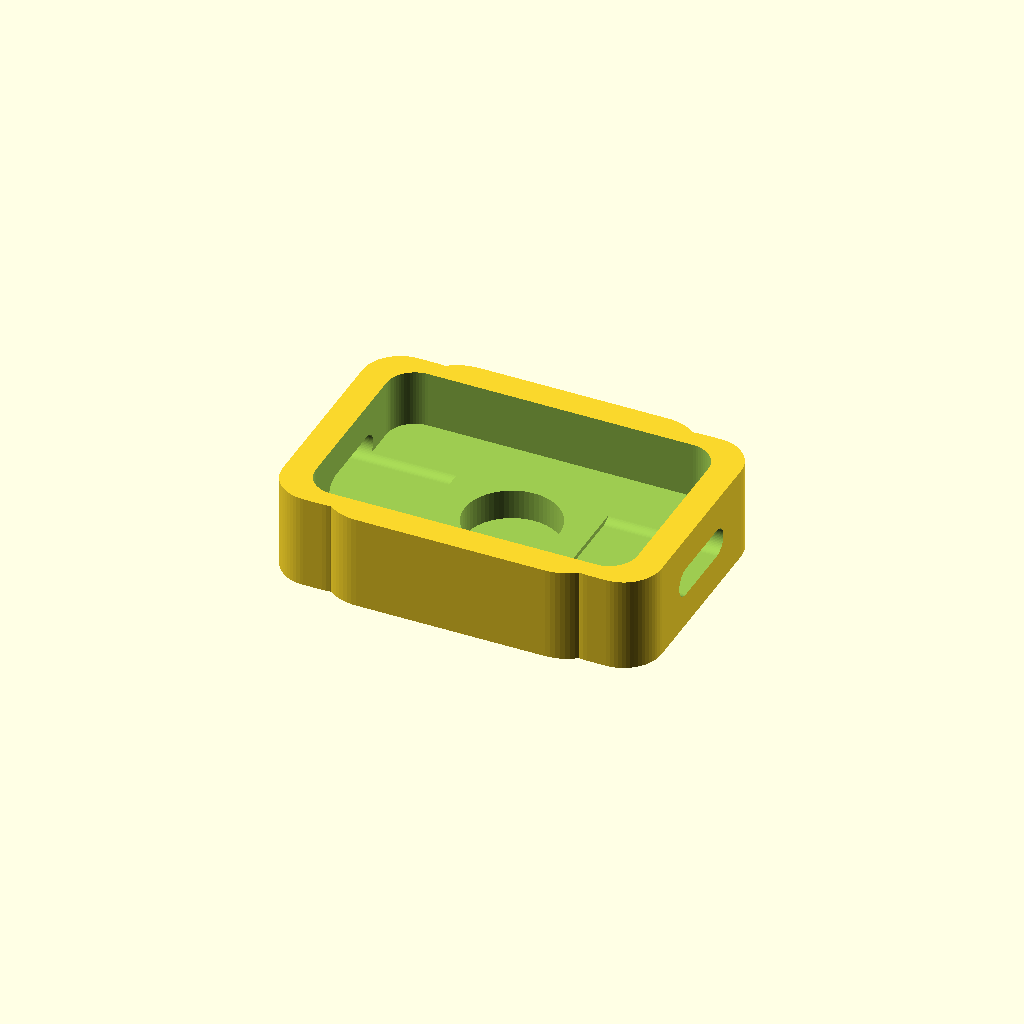
Cell 1 — every parameter at its default value.
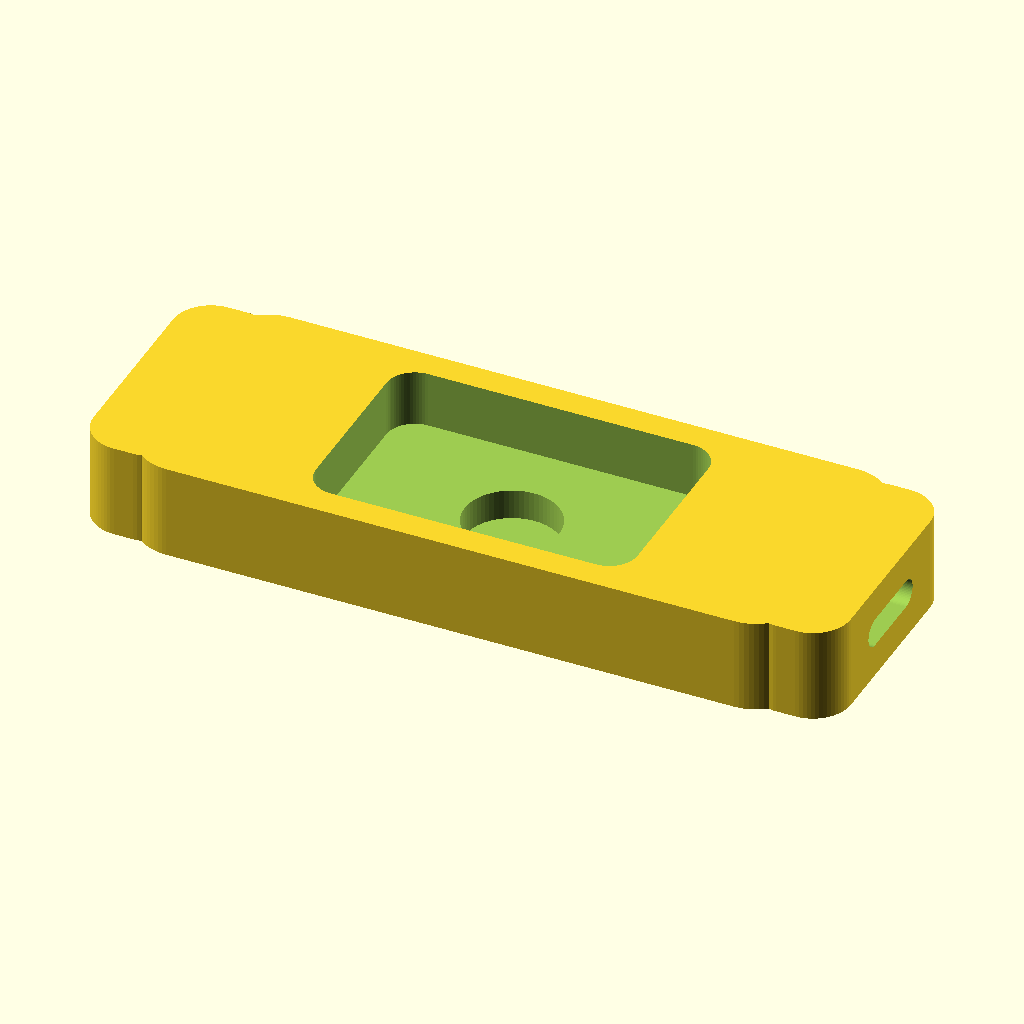
Cell 2 — external_length set to 80, the other parameters unchanged.
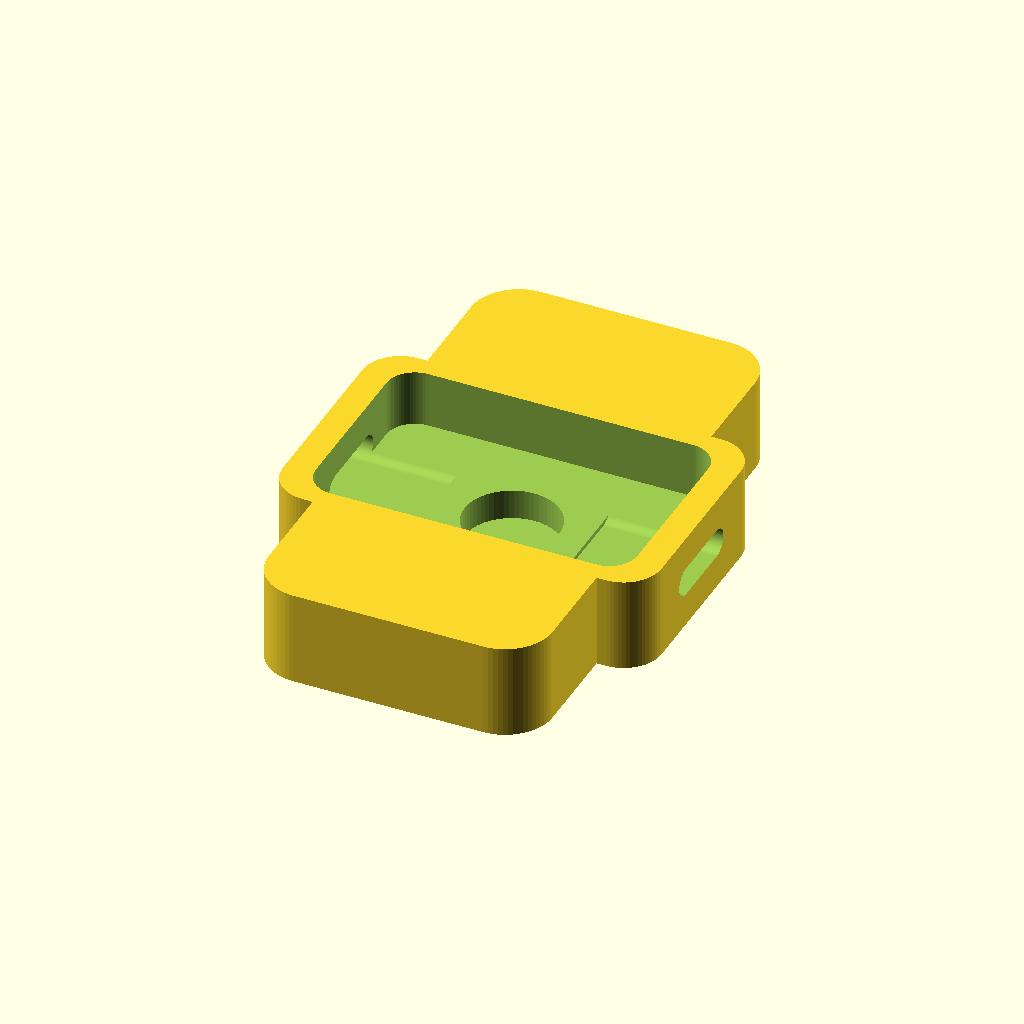
Cell 3: the same model with external_width = 56.
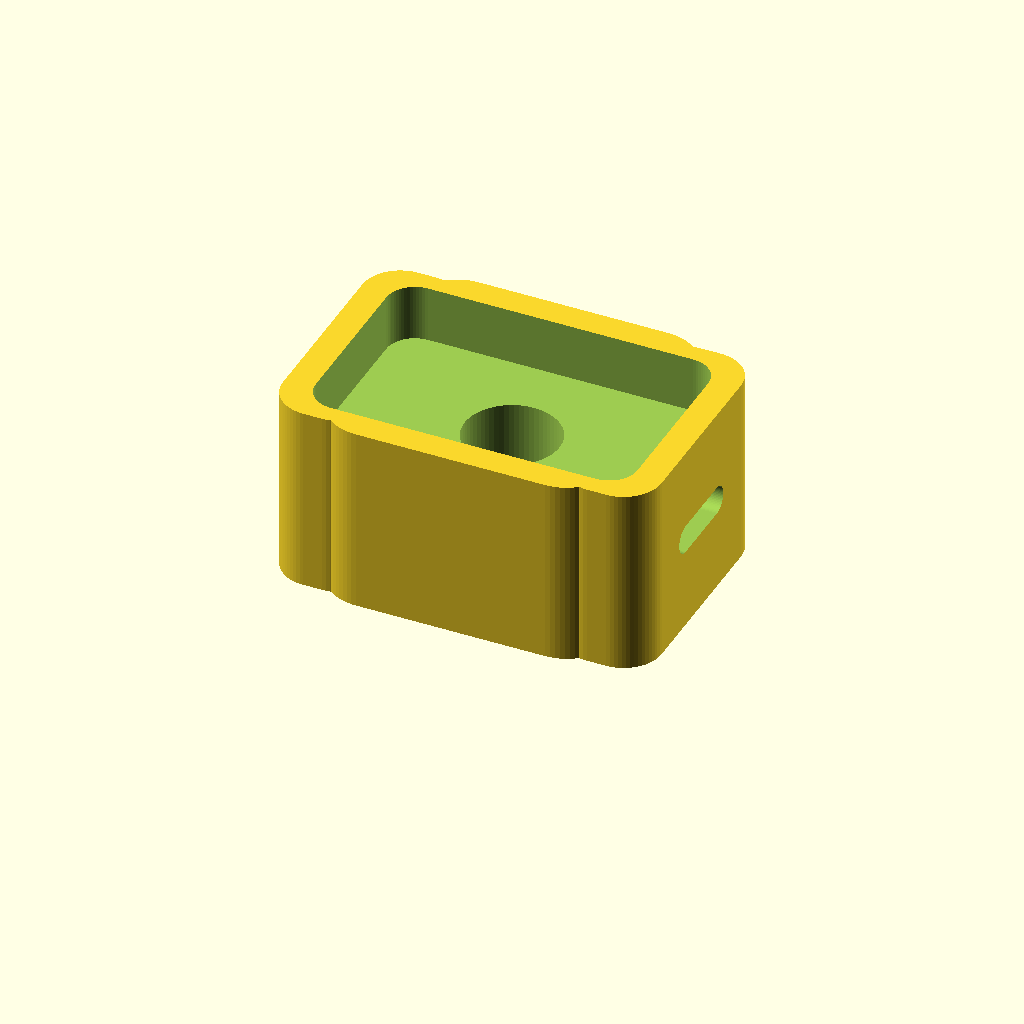
Cell 4: the same model with external_height = 20.
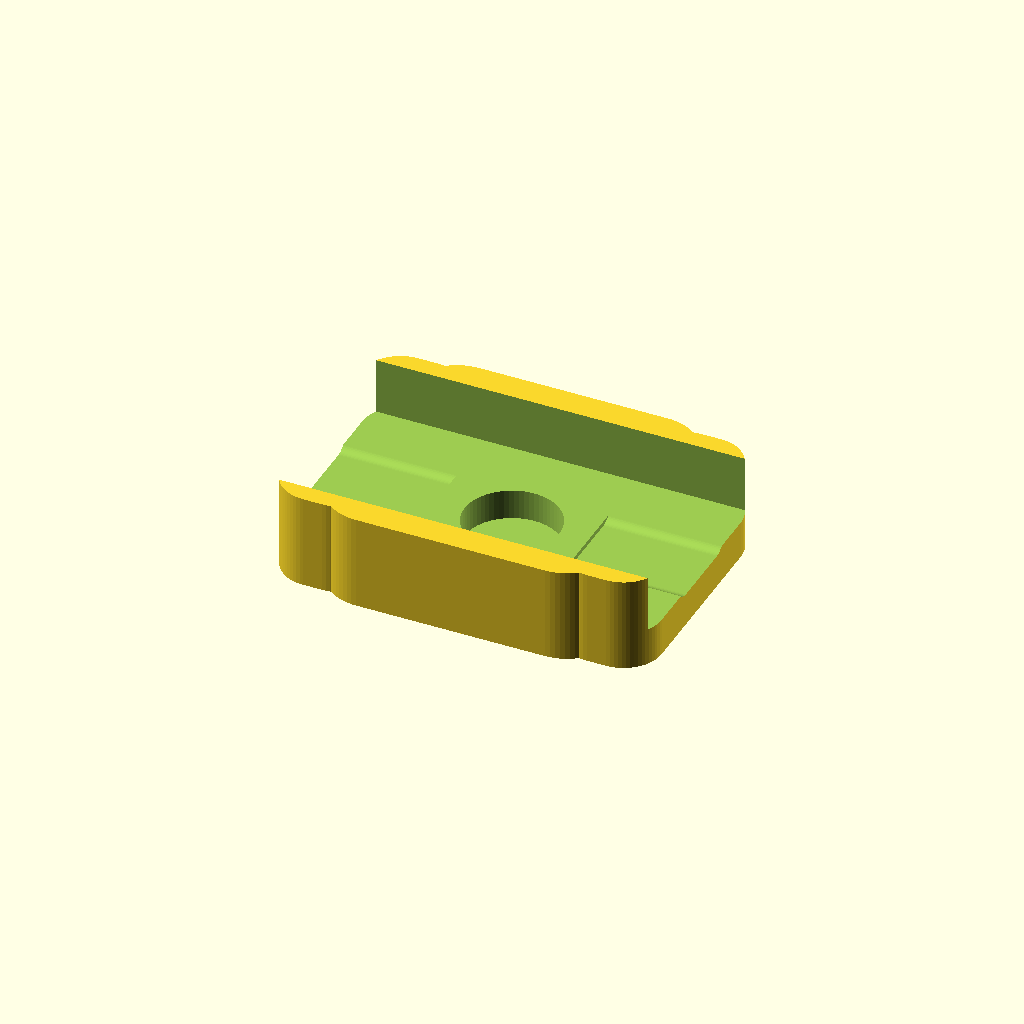
Cell 5: the same model with cavity_length = 68.
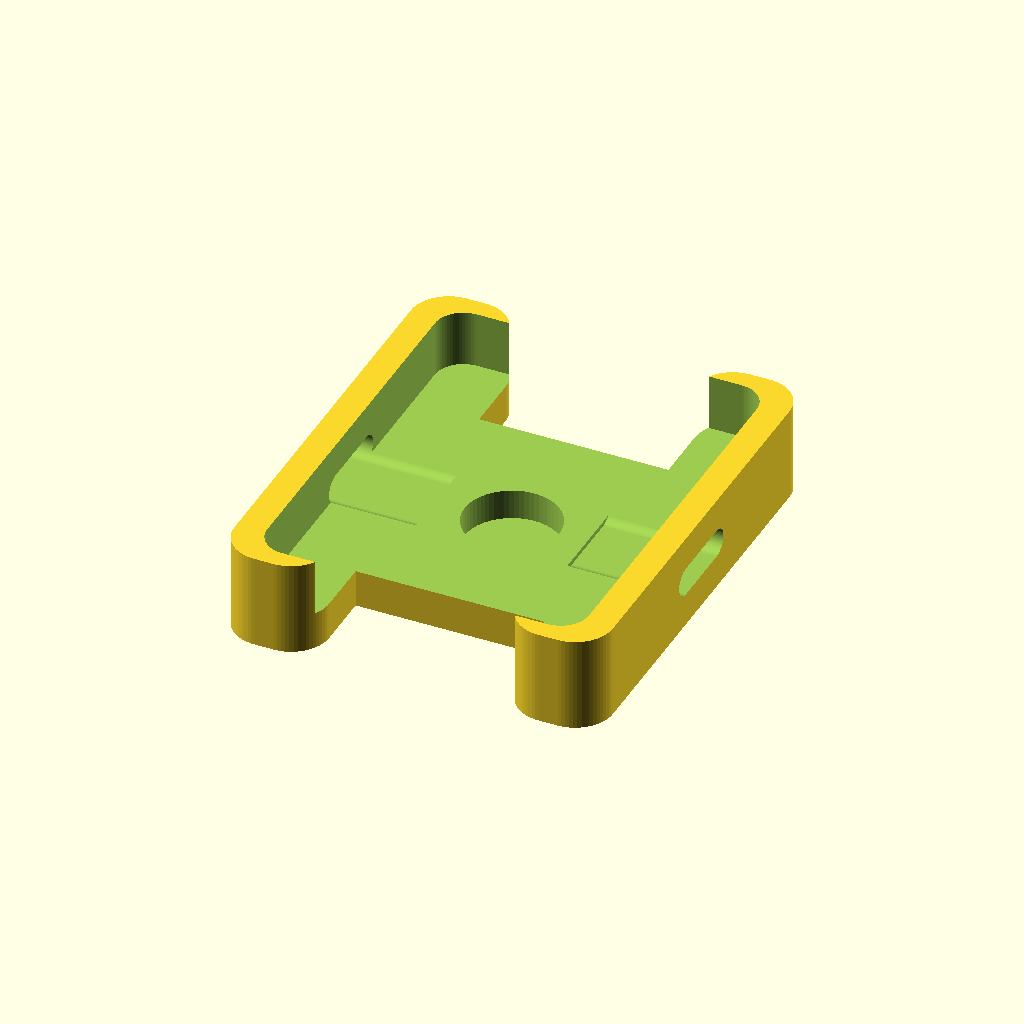
Cell 6: cavity_width = 44 (everything else at default).
All cells are drawn from one camera (rotation 55°, 0°, 25°, orthographic, colour scheme Cornfield), so only the parameter changes between them.
Source of the model, sonhoband-hardware/openscad/sonhoband_case_v0_2_mini.scad:
/*
  SonhoBand case v0.2 mini
  Variante futura menor, voltada para wearable real.

  Objetivo:
  - Considerar placa compacta tipo ESP32-C3 mini, XIAO ESP32C3
    ou nRF52840 pequeno.
  - Considerar bateria LiPo de 100 a 150 mAh.
  - Manter area inferior fina para sensor termico.
  - Ser o alvo real de conforto para bebe.

  Unidades: milimetros.
  Orientacao:
  - X = comprimento
  - Y = largura
  - Z = altura
*/

$fn = 64;

// -----------------------------
// Parametros principais
// -----------------------------

external_length = 40;
external_width = 28;
external_height = 10;

cavity_length = 34;
cavity_width = 22;
cavity_height = 6;

wall = 2;
corner_radius = 5;

// A cavidade abre pela parte superior. O fundo fica mais espesso nesta
// variante para respeitar a altura util aproximada de 6 mm.
cavity_floor_thickness = external_height - cavity_height;
cavity_corner_radius = max(corner_radius - wall, 1);

// Area inferior fina para contato do sensor termico.
sensor_diameter = 10;
sensor_floor_thickness = 0.8;

// Hastes laterais integradas ao envelope externo.
lug_length = 10;
lug_width = cavity_width + 2 * wall;
lug_projection = 5;
lug_corner_radius = 4;

// Fendas para elastico compacto.
elastic_slot_width = 10;
elastic_slot_height = 3;
elastic_slot_z = external_height / 2;

// Referencias aproximadas dos componentes previstos.
// Estes valores sao apenas guias de projeto, nao sao subtraidos do modelo.
compact_board_size = [26, 18, 4];
lipo_100_150mah_size = [25, 16, 4];
thermal_sensor_size = [8, 8, 2];

// -----------------------------
// Modelo final
// -----------------------------

sonhoband_case_mini();

// Para visualizar referencias internas no preview, descomente:
// component_reference_layout();

// -----------------------------
// Modulos principais
// -----------------------------

module sonhoband_case_mini() {
    difference() {
        union() {
            central_body();
            side_lugs();
        }

        internal_cavity();
        sensor_thin_area();
        elastic_slots();
    }
}

module central_body() {
    rounded_box_xy(
        [external_length - 2 * lug_projection, external_width, external_height],
        corner_radius
    );
}

module side_lugs() {
    for (side = [-1, 1]) {
        translate([
            side * (external_length / 2 - lug_length / 2),
            0,
            0
        ]) {
            rounded_box_xy(
                [lug_length, lug_width, external_height],
                lug_corner_radius
            );
        }
    }
}

module internal_cavity() {
    // Cavidade aberta pela parte superior, aproximando 34 x 22 x 6 mm.
    translate([0, 0, cavity_floor_thickness]) {
        rounded_box_xy(
            [cavity_length, cavity_width, cavity_height + 1],
            cavity_corner_radius
        );
    }
}

module sensor_thin_area() {
    // Rebaixo circular interno que deixa apenas 0,8 mm de material no fundo.
    translate([0, 0, sensor_floor_thickness]) {
        cylinder(
            h = external_height + 2,
            d = sensor_diameter,
            center = false
        );
    }
}

module elastic_slots() {
    for (side = [-1, 1]) {
        translate([
            side * (external_length / 2 - lug_length / 2),
            0,
            elastic_slot_z
        ]) {
            elastic_slot_cut(lug_length + 4);
        }
    }
}

module component_reference_layout() {
    // Guias visuais opcionais para verificar a ideia de arranjo interno.
    color([0.1, 0.3, 1.0, 0.25])
        translate([-3, 0, cavity_floor_thickness + compact_board_size[2] / 2])
            cube(compact_board_size, center = true);

    color([0.9, 0.1, 0.1, 0.25])
        translate([6, 0, cavity_floor_thickness + 4.5])
            cube(lipo_100_150mah_size, center = true);

    color([0.0, 0.8, 0.5, 0.25])
        translate([0, 0, cavity_floor_thickness + 3])
            cube(thermal_sensor_size, center = true);
}

// -----------------------------
// Modulos utilitarios
// -----------------------------

module rounded_box_xy(size, radius) {
    // Caixa com cantos arredondados no plano XY e laterais verticais.
    safe_radius = min(radius, min(size[0], size[1]) / 2);

    hull() {
        for (x = [-size[0] / 2 + safe_radius, size[0] / 2 - safe_radius]) {
            for (y = [-size[1] / 2 + safe_radius, size[1] / 2 - safe_radius]) {
                translate([x, y, 0]) {
                    cylinder(
                        h = size[2],
                        r = safe_radius,
                        center = false
                    );
                }
            }
        }
    }
}

module elastic_slot_cut(length) {
    // Fenda em formato capsula, atravessando cada haste lateral no eixo X.
    slot_radius = elastic_slot_height / 2;

    hull() {
        for (y = [
            -elastic_slot_width / 2 + slot_radius,
            elastic_slot_width / 2 - slot_radius
        ]) {
            translate([0, y, 0]) {
                rotate([0, 90, 0]) {
                    cylinder(
                        h = length,
                        r = slot_radius,
                        center = true
                    );
                }
            }
        }
    }
}
Parameter table extracted from the source (name, type, default, range or options):
external_length: number, default 40
external_width: number, default 28
external_height: number, default 10
cavity_length: number, default 34
cavity_width: number, default 22
cavity_height: number, default 6
wall: number, default 2
corner_radius: number, default 5
sensor_diameter: number, default 10
sensor_floor_thickness: number, default 0.8
lug_length: number, default 10
lug_projection: number, default 5
lug_corner_radius: number, default 4
elastic_slot_width: number, default 10
elastic_slot_height: number, default 3
compact_board_size: vector, default [26, 18, 4]
lipo_100_150mah_size: vector, default [25, 16, 4]
thermal_sensor_size: vector, default [8, 8, 2]
